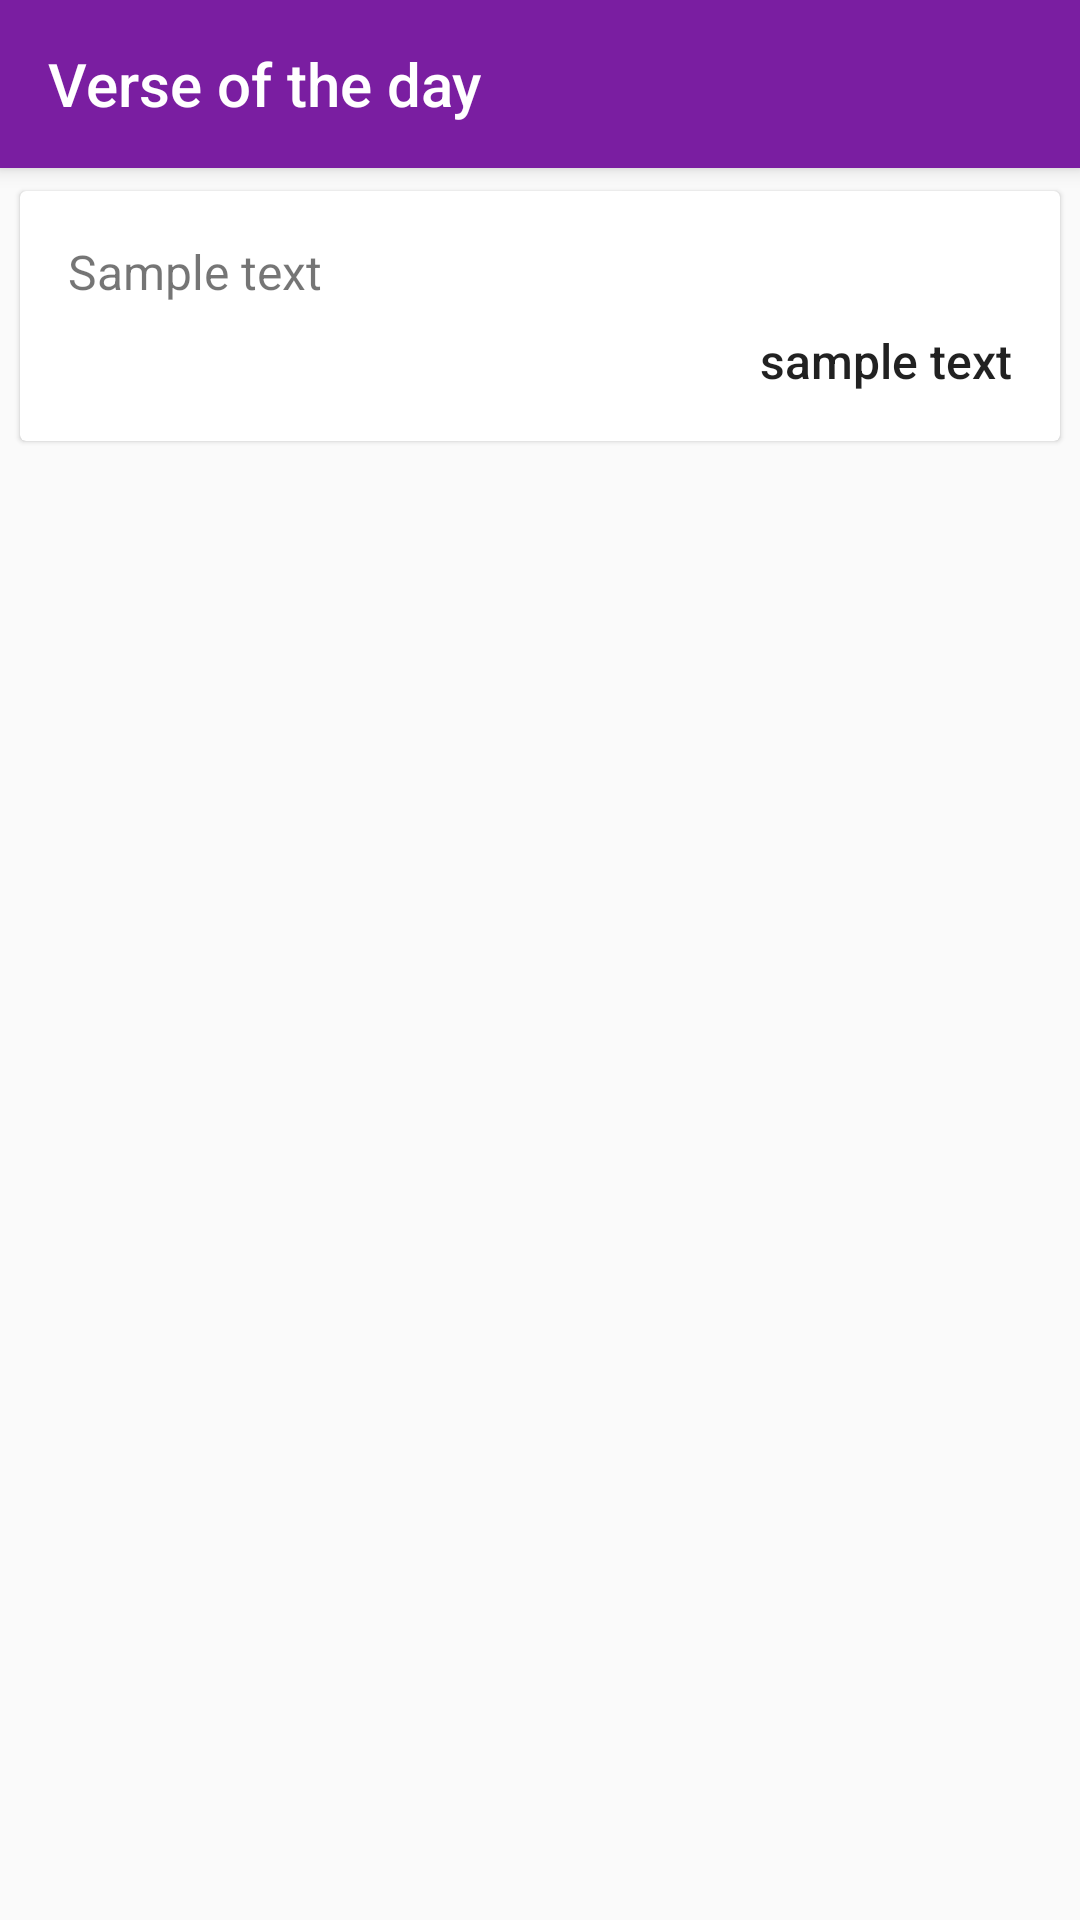

Android layout source for this screen:
<!-- AndroidManifest.xml: application theme AppTheme -->
<!-- res/layout/activity_today_verse.xml -->
<?xml version="1.0" encoding="utf-8"?>
<androidx.constraintlayout.widget.ConstraintLayout xmlns:android="http://schemas.android.com/apk/res/android"
    xmlns:app="http://schemas.android.com/apk/res-auto"
    xmlns:tools="http://schemas.android.com/tools"
    android:id="@+id/activity_settings"
    android:layout_width="match_parent"
    android:layout_height="match_parent"
    android:orientation="vertical"
    tools:context="tz.co.wadau.bibleinafrikaans.TodayVerseActivity">
    <androidx.appcompat.widget.Toolbar
        android:id="@+id/today_verse_toolbar"
        android:layout_width="match_parent"
        android:layout_height="wrap_content"
        android:background="@color/colorPrimary"
        android:elevation="4dp"
        app:layout_constraintEnd_toEndOf="parent"
        app:layout_constraintStart_toStartOf="parent"
        app:layout_constraintTop_toTopOf="parent"
        app:popupTheme="@style/ThemeOverlay.AppCompat.Light"
        app:theme="@style/ThemeOverlay.AppCompat.Dark"
        app:title="@string/verse_of_the_day"
        app:titleTextColor="@android:color/white" />


    <ScrollView
        android:layout_width="match_parent"
        android:layout_height="0dp"
        app:layout_constraintBottom_toTopOf="@+id/banner_container"
        app:layout_constraintEnd_toEndOf="parent"
        app:layout_constraintStart_toStartOf="parent"
        app:layout_constraintTop_toBottomOf="@+id/today_verse_toolbar">

        <androidx.cardview.widget.CardView
            android:layout_width="match_parent"
            android:layout_height="wrap_content"
            android:layout_margin="4dp"
            android:background="?android:attr/selectableItemBackground"
            android:padding="8dp"
            app:cardCornerRadius="2dp"
            app:cardElevation="1dp"
            app:cardUseCompatPadding="true"
            app:contentPadding="16dp">

            <LinearLayout
                android:layout_width="match_parent"
                android:layout_height="wrap_content"
                android:orientation="vertical">

                <TextView
                    android:id="@+id/daily_verse_text"
                    android:layout_width="wrap_content"
                    android:layout_height="wrap_content"
                    android:text="Sample text"
                    android:textSize="16sp" />

                <TextView
                    android:id="@+id/daily_verse_no"
                    android:layout_width="wrap_content"
                    android:layout_height="wrap_content"
                    android:layout_gravity="right"
                    android:paddingTop="8dp"
                    android:text="sample text"
                    android:textAppearance="@style/TextAppearance.AppCompat.Body2"
                    android:textSize="16sp" />
            </LinearLayout>
        </androidx.cardview.widget.CardView>
    </ScrollView>

    <LinearLayout
        android:id="@+id/banner_container"
        android:layout_width="match_parent"
        android:layout_height="wrap_content"
        android:layout_gravity="bottom"
        android:orientation="horizontal"
        app:layout_constraintBottom_toBottomOf="parent"
        app:layout_constraintEnd_toEndOf="parent"
        app:layout_constraintStart_toStartOf="parent" />
</androidx.constraintlayout.widget.ConstraintLayout>
<!-- resources referenced by this layout -->
<resources>
  <color name="colorPrimary">#7A1EA1</color>
  <string name="verse_of_the_day">Verse of the day</string>
  <style name="AppTheme" parent="Theme.AppCompat.Light.NoActionBar">
          
          <item name="colorPrimary">@color/colorPrimary</item>
          <item name="colorPrimaryDark">@color/colorPrimaryDark</item>
          <item name="colorAccent">@color/colorAccent</item>
          <item name="preferenceTheme">@style/PreferenceThemeOverlay.v14.Material</item>
          <item name="mWindowBackground">@color/colorWhite</item>
          <item name="bookIconTintColor">@color/colorIconTintColorDay</item>
          <item name="colorVerseEmptyState">@color/colorVerseEmptyStateLight</item>
          <item name="colorChapterSelectedBg">@color/colorListLighter</item>
          <item name="windowActionModeOverlay">true</item>
          <item name="android:actionModeBackground">@android:color/white</item>
          <item name="android:actionModeCloseDrawable">@drawable/ic_action_back</item>
      </style>
  <color name="colorPrimaryDark">#7A1EA1</color>
  <color name="colorAccent">#68EFAD</color>
  <color name="colorWhite">#FFFFFF</color>
  <color name="colorIconTintColorDay">#B3C0AC</color>
  <color name="colorVerseEmptyStateLight">#64000000</color>
  <color name="colorListLighter">#dfe4dc</color>
</resources>
